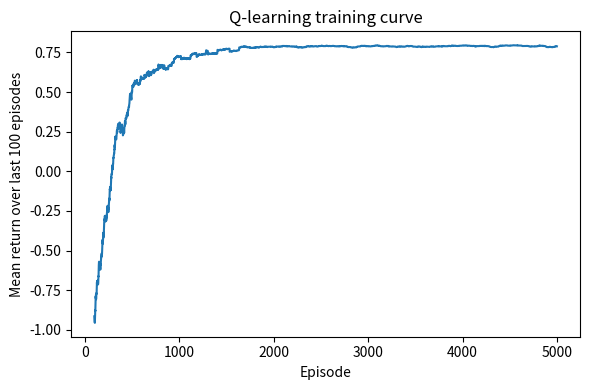

Source code (Python):
import numpy as np
import matplotlib.pyplot as plt

rng = np.random.default_rng(42)

# A tiny 4x4 GridWorld. Start at the top-left, reach the goal at bottom-right,
# and avoid the trap. No external environment package is required.
ROWS, COLS = 4, 4
START = (0, 0)
GOAL = (3, 3)
TRAP = (1, 3)
ACTIONS = [(-1, 0), (1, 0), (0, -1), (0, 1)]  # up, down, left, right
ACTION_NAMES = ["up", "down", "left", "right"]

Q = np.zeros((ROWS, COLS, len(ACTIONS)), dtype=float)
alpha = 0.15
gamma = 0.95
epsilon = 1.0
min_epsilon = 0.05

def step(state, action):
    r, c = state
    dr, dc = ACTIONS[action]
    nr = min(max(r + dr, 0), ROWS - 1)
    nc = min(max(c + dc, 0), COLS - 1)
    next_state = (nr, nc)

    if next_state == GOAL:
        return next_state, 1.0, True
    if next_state == TRAP:
        return next_state, -1.0, True
    return next_state, -0.04, False

def choose_action(state, explore=True):
    if explore and rng.random() < epsilon:
        return int(rng.integers(len(ACTIONS)))
    r, c = state
    return int(np.argmax(Q[r, c]))

training_returns = []

for episode in range(5000):
    state = START
    done = False
    episode_return = 0.0

    for _ in range(100):
        action = choose_action(state, explore=True)
        next_state, reward, done = step(state, action)
        episode_return += reward

        r, c = state
        nr, nc = next_state
        target = reward if done else reward + gamma * np.max(Q[nr, nc])
        Q[r, c, action] += alpha * (target - Q[r, c, action])
        state = next_state

        if done:
            break

    training_returns.append(episode_return)
    epsilon = max(min_epsilon, epsilon * 0.9985)

window = 100
moving = np.convolve(training_returns, np.ones(window) / window, mode="valid")
plt.figure(figsize=(6, 4))
plt.plot(np.arange(window - 1, len(training_returns)), moving)
plt.xlabel("Episode")
plt.ylabel("Mean return over last 100 episodes")
plt.title("Q-learning training curve")
plt.tight_layout()
plt.show()

# Evaluate the learned greedy policy.
successes = 0
returns = []
for _ in range(200):
    state = START
    total_reward = 0.0
    for _ in range(100):
        action = choose_action(state, explore=False)
        state, reward, done = step(state, action)
        total_reward += reward
        if done:
            successes += int(state == GOAL)
            break
    returns.append(total_reward)

print("success rate:", successes / 200)
print("mean return:", round(float(np.mean(returns)), 3))
print("learned action at start:", ACTION_NAMES[choose_action(START, explore=False)])
